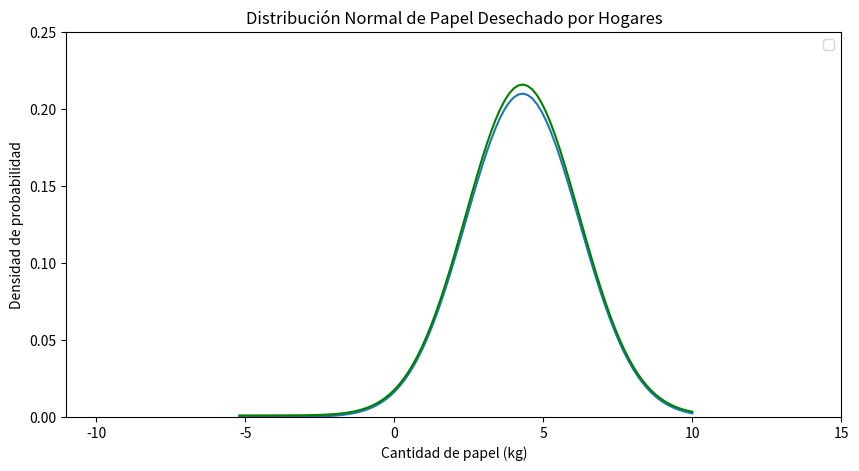

Write Python code to recreate this figure. (Note: this script raises an exception after producing the figure.)
import numpy as np
import matplotlib.pyplot as plt
from scipy.stats import norm
import pandas as pd
import math

# Preguntar al usuario por los parámetros de la distribución
# media = float(input("Introduce la media de papel desechado por semana (kg): "))
# desviacion_estandar = float(input("Introduce la desviación estándar (kg): "))
# valor_a_contrastar = float(input("Introduce la cantidad de papel a contrastar (kg): "))
media = 4.3
desviacion_estandar = 1.9
valor_a_contrastar = 4.6

# Calcular la probabilidad y graficar la distribución normal
x = np.linspace(media - 5*desviacion_estandar, 
                media + 3*desviacion_estandar, 100)
y = norm.pdf(x, media, desviacion_estandar)

def f(x):
    pi = 3
    return (1/(desviacion_estandar*math.sqrt(2*pi)))*math.exp(
        -((x-media)/desviacion_estandar)**2/2)

y_alternativo = np.zeros(100)
for idx in range(0,100):
    y_alternativo[idx] = f(x[idx])
z = (valor_a_contrastar - media) / desviacion_estandar
probabilidad = 1 - norm.cdf(z)

print(x)
print(y)

# Graficar la distribución normal y el área bajo la curva de interés
plt.figure(figsize=(10, 5))
plt.plot(x, y)
plt.plot(x, y_alternativo +0.001, color='green')
# plt.fill_between(x, y, where=x > valor_a_contrastar, color='c', alpha=0.5, 
#		label=f"P(X > {valor_a_contrastar} kg) = {100*probabilidad:.2f} %")
plt.title('Distribución Normal de Papel Desechado por Hogares')
plt.xlabel('Cantidad de papel (kg)')
plt.ylabel('Densidad de probabilidad')
plt.legend()
# plt.grid(True)
grafico = plt.gca()
grafico.set_ylim([0,0.25])
grafico.set_xlim([-11, 15])
plt.savefig('Gauss.png')

# Datos reales (esto sería una lista de valores reales que tengas)
# Ejemplo: datos_reales = [3.5, 4.2, 5.1, 6.3, 4.5, ...]
datos_reales = [...]  # Reemplaza esto con tus datos reales

# Si hay datos reales, comparar con el modelo ideal
if datos_reales:
    media_real = np.mean(datos_reales)
    desviacion_estandar_real = np.std(datos_reales, ddof=1)
    comparacion = pd.DataFrame({
        'Modelo': ['Ideal', 'Real'],
        'Media': [media, media_real],
        'Desviación Estándar': [desviacion_estandar, desviacion_estandar_real]
    })

    valores_z_reales = [(x - media_real) / desviacion_estandar_real for x in datos_reales]
    tabla_z = pd.DataFrame({
        'Datos Reales': datos_reales,
        'Valor Z': valores_z_reales
    })

    print("Comparación de la media y desviación estándar del modelo ideal y los datos reales:")
    print(comparacion)
    print("\nTabla de valores Z de los datos reales:")
    print(tabla_z)
